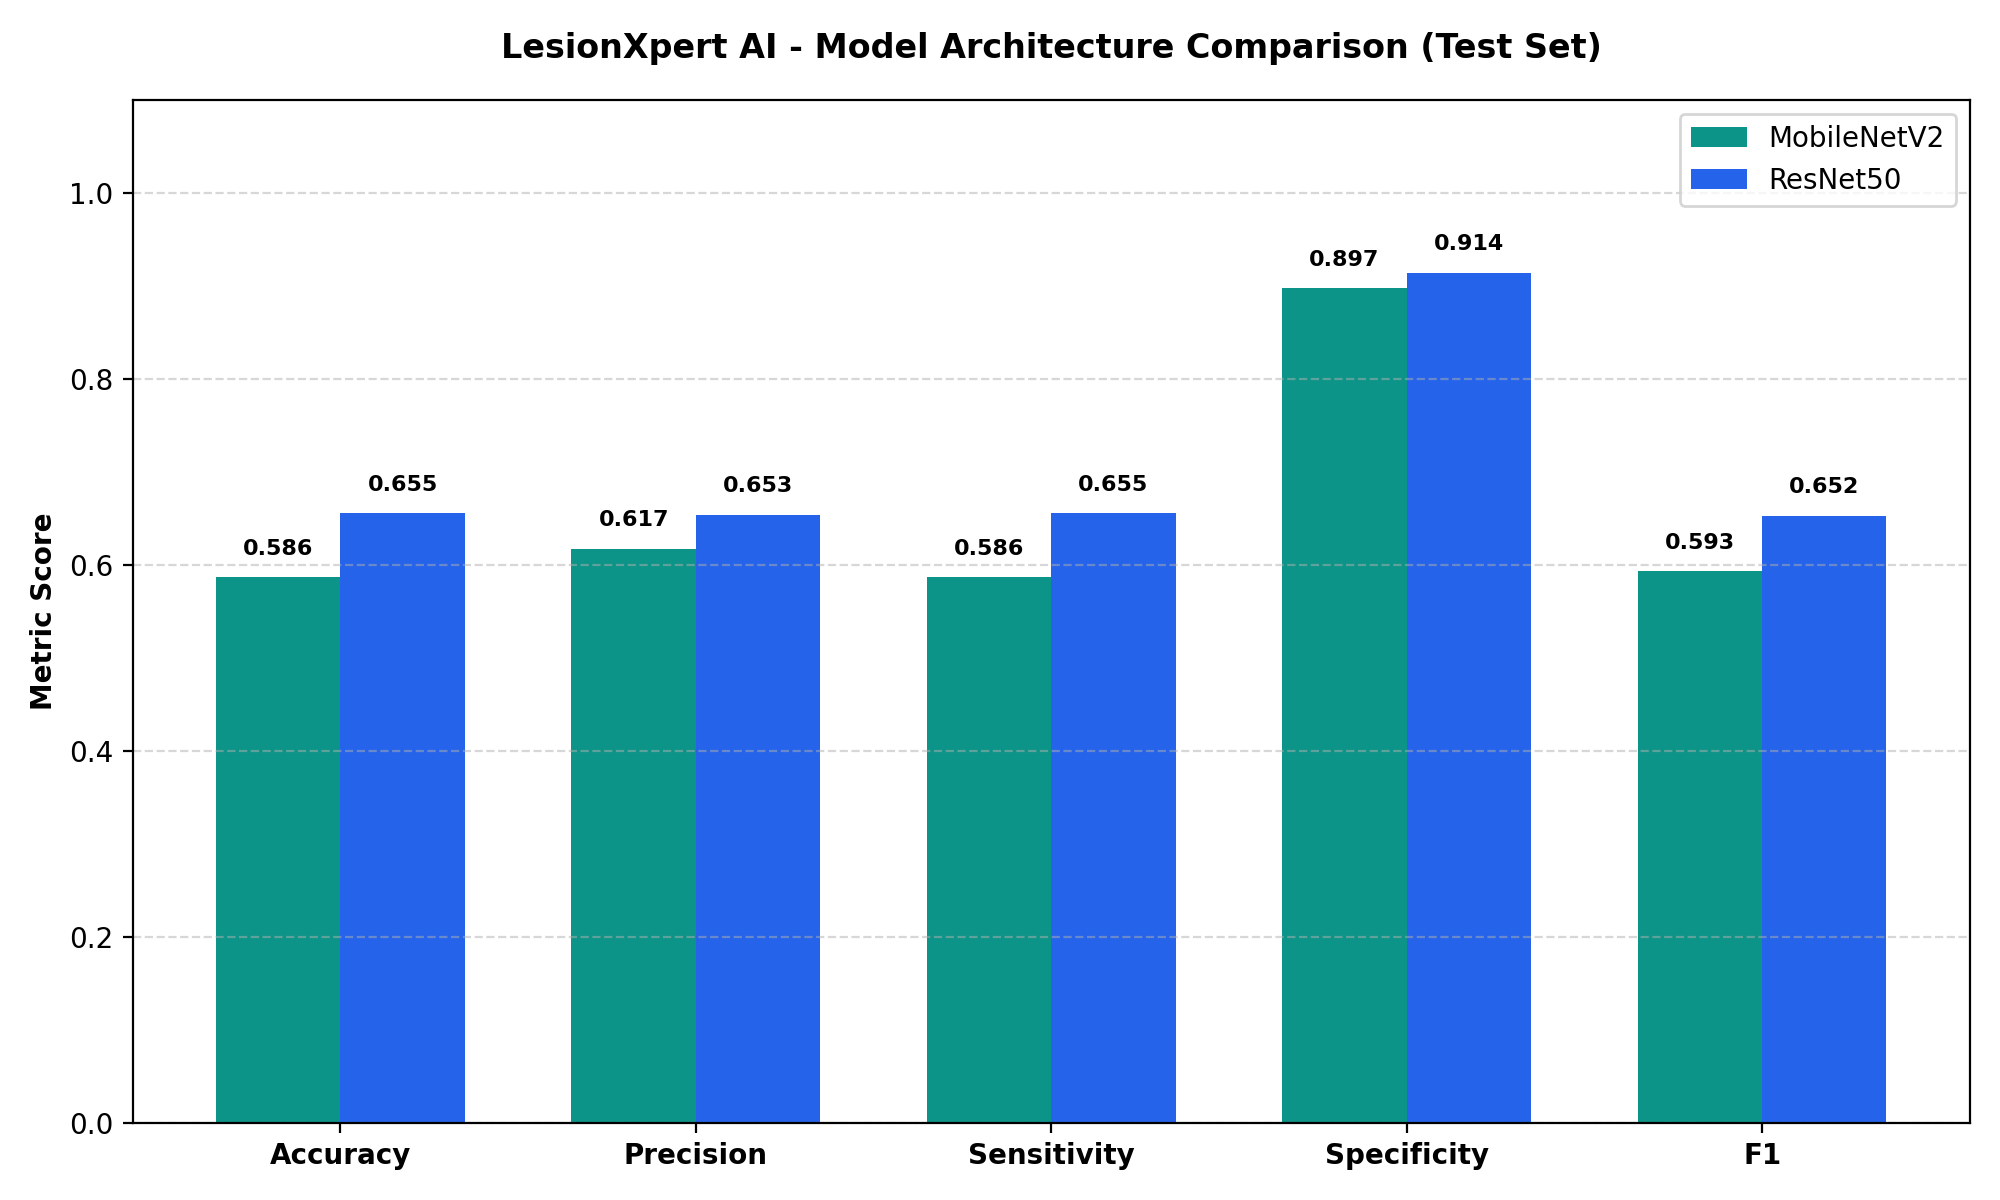

The file beside this chart, header and first rows:
Model, Version, Validation Accuracy, Accuracy, Precision, Sensitivity, Specificity, F1
MobileNetV2, mobilenet_v1, 0.5897, 0.5862, 0.6169, 0.5862, 0.8971, 0.5927
ResNet50, resnet_v1, 0.6, 0.6552, 0.6535, 0.6552, 0.9141, 0.6523
